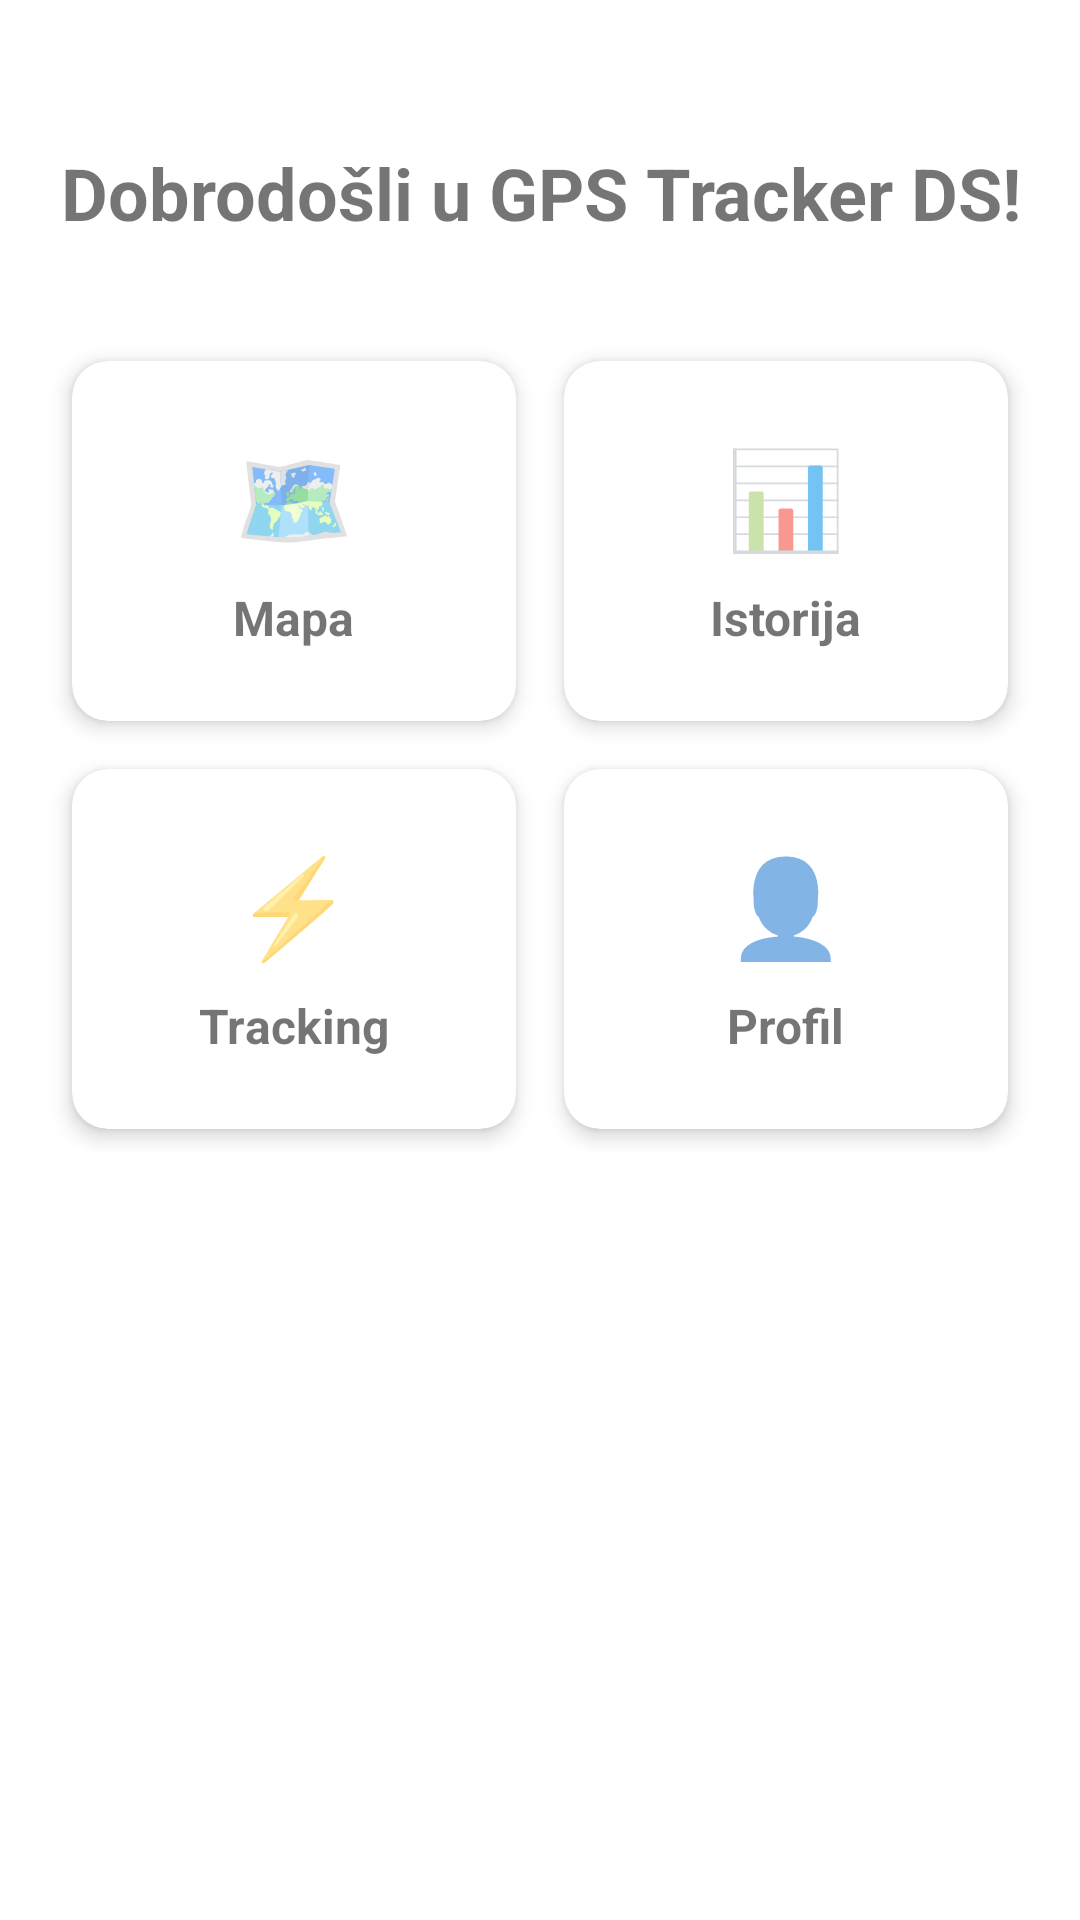

Write the Android layout XML for this screen, with the resource values it uses.
<!-- AndroidManifest.xml: application theme Theme.GpsTrackerDs -->
<!-- res/layout/fragment_home.xml -->
<?xml version="1.0" encoding="utf-8"?>
<LinearLayout xmlns:android="http://schemas.android.com/apk/res/android"
    xmlns:app="http://schemas.android.com/apk/res-auto"
    android:layout_width="match_parent"
    android:layout_height="match_parent"
    android:orientation="vertical"
    android:padding="16dp"
    android:background="@android:color/white">

    <TextView
        android:id="@+id/tvWelcome"
        android:layout_width="match_parent"
        android:layout_height="wrap_content"
        android:text="Dobrodošli u GPS Tracker DS!"
        android:textSize="24sp"
        android:textStyle="bold"
        android:gravity="center"
        android:layout_marginTop="32dp"
        android:layout_marginBottom="32dp" />

    <LinearLayout
        android:layout_width="match_parent"
        android:layout_height="wrap_content"
        android:orientation="horizontal">

        
        <androidx.cardview.widget.CardView
            android:layout_width="0dp"
            android:layout_height="120dp"
            android:layout_weight="1"
            android:layout_margin="8dp"
            app:cardCornerRadius="12dp"
            app:cardElevation="4dp">

            <LinearLayout
                android:layout_width="match_parent"
                android:layout_height="match_parent"
                android:orientation="vertical"
                android:gravity="center"
                android:background="?attr/selectableItemBackground"
                android:clickable="true"
                android:focusable="true">

                <TextView
                    android:layout_width="wrap_content"
                    android:layout_height="wrap_content"
                    android:text="🗺️"
                    android:textSize="32sp" />

                <TextView
                    android:layout_width="wrap_content"
                    android:layout_height="wrap_content"
                    android:text="Mapa"
                    android:textSize="16sp"
                    android:textStyle="bold"
                    android:layout_marginTop="8dp" />

            </LinearLayout>

        </androidx.cardview.widget.CardView>

        
        <androidx.cardview.widget.CardView
            android:layout_width="0dp"
            android:layout_height="120dp"
            android:layout_weight="1"
            android:layout_margin="8dp"
            app:cardCornerRadius="12dp"
            app:cardElevation="4dp">

            <LinearLayout
                android:layout_width="match_parent"
                android:layout_height="match_parent"
                android:orientation="vertical"
                android:gravity="center"
                android:background="?attr/selectableItemBackground"
                android:clickable="true"
                android:focusable="true">

                <TextView
                    android:layout_width="wrap_content"
                    android:layout_height="wrap_content"
                    android:text="📊"
                    android:textSize="32sp" />

                <TextView
                    android:layout_width="wrap_content"
                    android:layout_height="wrap_content"
                    android:text="Istorija"
                    android:textSize="16sp"
                    android:textStyle="bold"
                    android:layout_marginTop="8dp" />

            </LinearLayout>

        </androidx.cardview.widget.CardView>

    </LinearLayout>

    <LinearLayout
        android:layout_width="match_parent"
        android:layout_height="wrap_content"
        android:orientation="horizontal">

        
        <androidx.cardview.widget.CardView
            android:layout_width="0dp"
            android:layout_height="120dp"
            android:layout_weight="1"
            android:layout_margin="8dp"
            app:cardCornerRadius="12dp"
            app:cardElevation="4dp">

            <LinearLayout
                android:layout_width="match_parent"
                android:layout_height="match_parent"
                android:orientation="vertical"
                android:gravity="center"
                android:background="?attr/selectableItemBackground"
                android:clickable="true"
                android:focusable="true">

                <TextView
                    android:layout_width="wrap_content"
                    android:layout_height="wrap_content"
                    android:text="⚡"
                    android:textSize="32sp" />

                <TextView
                    android:layout_width="wrap_content"
                    android:layout_height="wrap_content"
                    android:text="Tracking"
                    android:textSize="16sp"
                    android:textStyle="bold"
                    android:layout_marginTop="8dp" />

            </LinearLayout>

        </androidx.cardview.widget.CardView>

        
        <androidx.cardview.widget.CardView
            android:layout_width="0dp"
            android:layout_height="120dp"
            android:layout_weight="1"
            android:layout_margin="8dp"
            app:cardCornerRadius="12dp"
            app:cardElevation="4dp">

            <LinearLayout
                android:layout_width="match_parent"
                android:layout_height="match_parent"
                android:orientation="vertical"
                android:gravity="center"
                android:background="?attr/selectableItemBackground"
                android:clickable="true"
                android:focusable="true">

                <TextView
                    android:layout_width="wrap_content"
                    android:layout_height="wrap_content"
                    android:text="👤"
                    android:textSize="32sp" />

                <TextView
                    android:layout_width="wrap_content"
                    android:layout_height="wrap_content"
                    android:text="Profil"
                    android:textSize="16sp"
                    android:textStyle="bold"
                    android:layout_marginTop="8dp" />

            </LinearLayout>

        </androidx.cardview.widget.CardView>

    </LinearLayout>

</LinearLayout>
<!-- resources referenced by this layout -->
<resources>
  <style name="Theme.GpsTrackerDs" parent="Theme.AppCompat.Light.NoActionBar">
          <item name="colorPrimary">@color/blue_primary</item>
          <item name="colorPrimaryDark">@color/primary_dark</item>
          <item name="colorAccent">@color/accent_green</item>
          <item name="android:textColorHint">#666666</item>
          <item name="colorControlNormal">#666666</item>
          <item name="colorControlActivated">#666666</item>
          <item name="colorControlHighlight">#666666</item>
      </style>
  <color name="blue_primary">#FF2196F3</color>
  <color name="primary_dark">#FF1565C0</color>
  <color name="accent_green">#FF4CAF50</color>
</resources>
